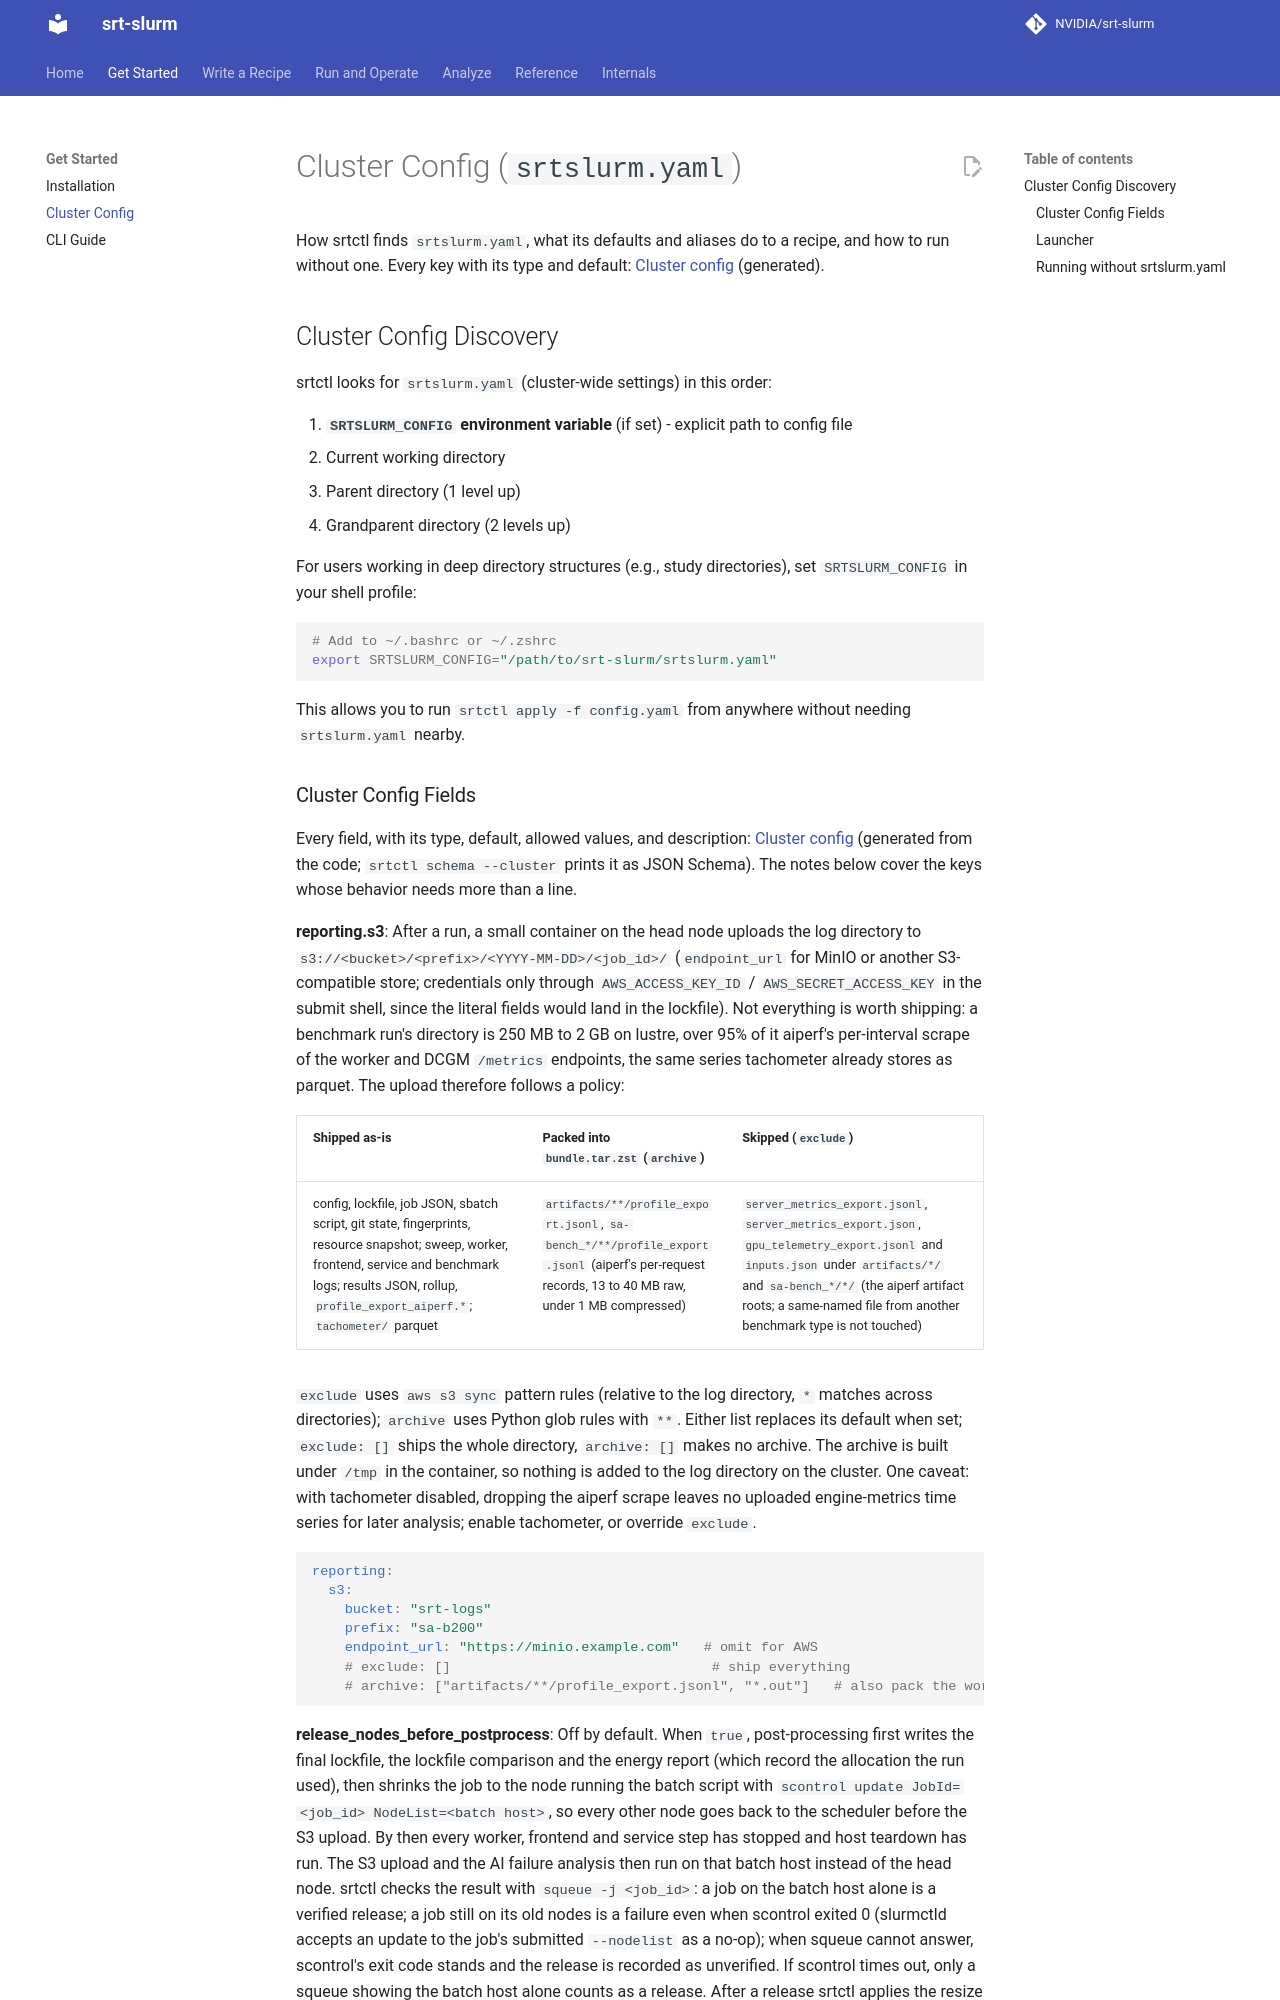

repository: NVIDIA/srt-slurm · page: cluster-config/index.html · generator: mkdocs

# Cluster Config (`srtslurm.yaml`)

How srtctl finds `srtslurm.yaml`, what its defaults and aliases do to a recipe, and how to run without one. Every key with its type and default: [Cluster config](schema-reference.md#cluster-config) (generated).

## Cluster Config Discovery

srtctl looks for `srtslurm.yaml` (cluster-wide settings) in this order:

1. **`SRTSLURM_CONFIG` environment variable** (if set) - explicit path to config file
2. Current working directory
3. Parent directory (1 level up)
4. Grandparent directory (2 levels up)

For users working in deep directory structures (e.g., study directories), set `SRTSLURM_CONFIG` in your shell profile:

```bash
# Add to ~/.bashrc or ~/.zshrc
export SRTSLURM_CONFIG="/path/to/srt-slurm/srtslurm.yaml"
```

This allows you to run `srtctl apply -f config.yaml` from anywhere without needing `srtslurm.yaml` nearby.
